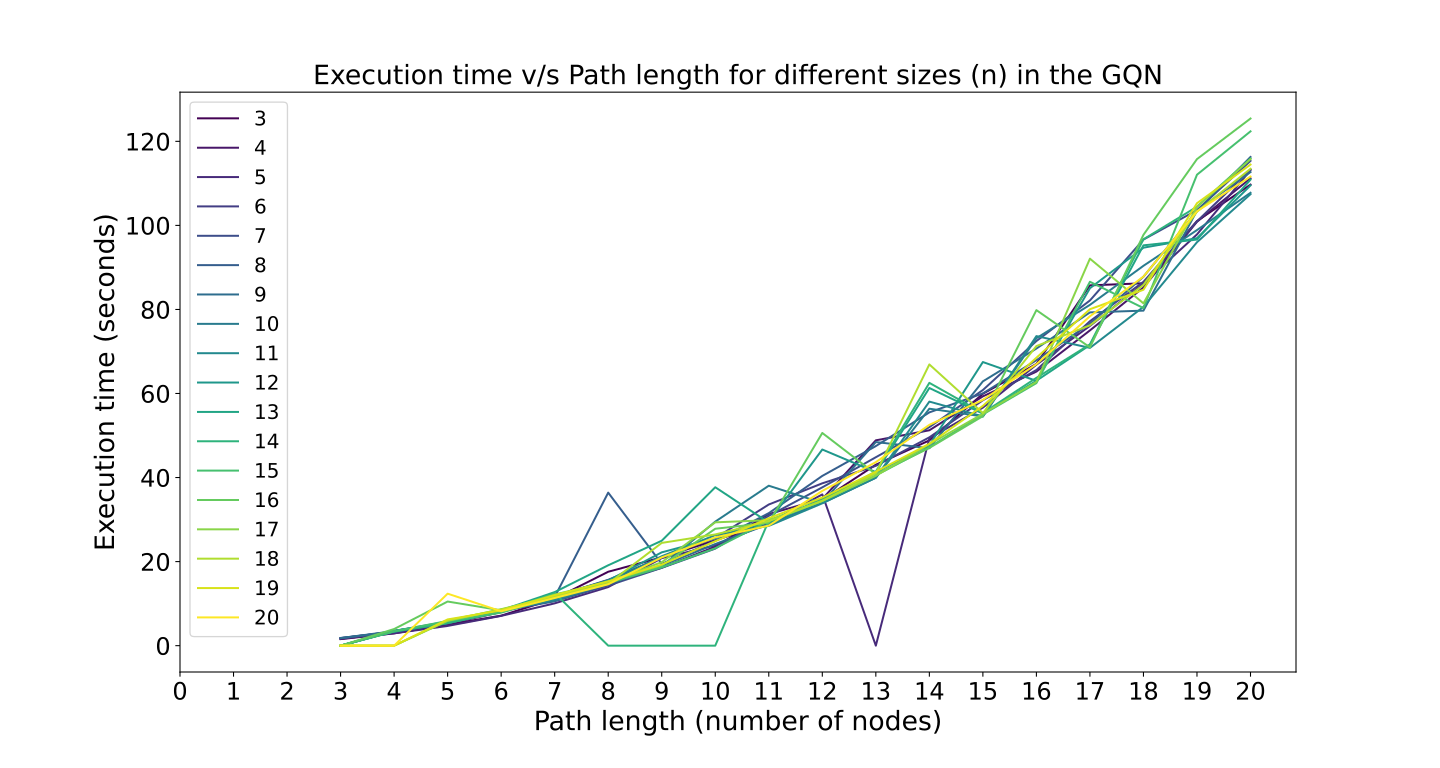

Data behind this chart, as committed beside it:
, 3, 4, 5, 6, 7, 8, 9, 10, 11, 12, 13, 14, 15, 16, 17, 18, 19, 20, 21, 22, 23, 24, 25
3, 1.556, 1.607, 1.715, 1.783, 1.764, 1.83, 1.804, 0.0, 0.0, 0.0, 0.0, 0.0, 0.0, 0.0, 0.0, 0.0, 0.0, 0.0, 0.0, 0.0, 0.0, 0.0, 0.0
4, 2.926, 3.12, 2.927, 3.298, 3.336, 3.303, 3.458, 3.518, 3.54, 3.347, 3.487, 3.423, 3.414, 3.952, 0.0, 0.0, 0.0, 0.0, 0.0, 0.0, 0.0, 0.0, 0.0
5, 5.019, 5.145, 4.692, 5.34, 5.556, 5.398, 5.563, 5.723, 5.426, 5.326, 5.531, 5.395, 5.878, 10.5, 5.894, 6.026, 6.241, 12.37, 0.0, 0.0, 0.0, 0.0, 0.0
6, 7.135, 8.012, 7.083, 8.214, 8.246, 8.181, 8.271, 8.529, 8.23, 8.308, 8.42, 7.978, 7.851, 8.397, 8.671, 8.592, 8.39, 8.178, 0.0, 0.0, 0.0, 0.0, 0.0
7, 11.18, 11.33, 10.06, 11.69, 10.56, 11.57, 11.6, 10.67, 11, 11.76, 12.74, 12.5, 11.53, 12.18, 11.74, 11.65, 12.04, 11.33, 0.0, 0.0, 0.0, 0.0, 0.0
8, 17.58, 14.83, 13.93, 15.66, 14.31, 36.41, 15.57, 14.76, 15.05, 15.5, 19.12, 0.0, 14.88, 15.17, 15.2, 14.73, 15.31, 14.61, 0.0, 0.0, 0.0, 0.0, 0.0
9, 21.01, 18.55, 20.82, 21.02, 18.51, 19.46, 19.03, 18.87, 21.28, 22.2, 24.96, 0.0, 18.62, 19.05, 19.85, 24.45, 19.29, 21, 0.0, 0.0, 0.0, 0.0, 0.0
10, 25.07, 23.56, 23.85, 25.58, 23.09, 24.94, 24.18, 29.51, 26.29, 25.58, 37.69, 0.0, 23.17, 27.81, 29.34, 26.46, 24.85, 25.76, 0.0, 0.0, 0.0, 0.0, 0.0
11, 29.22, 31.33, 29.23, 33.59, 30.89, 31.53, 28.9, 38.06, 28.5, 29.51, 29.29, 29.75, 29.68, 29.24, 29.86, 29.63, 30.32, 28.56, 0.0, 0.0, 0.0, 0.0, 0.0
12, 34.68, 34.91, 35.98, 38.63, 37.67, 40.39, 34.05, 33.94, 33.87, 46.67, 34.46, 34.76, 34.4, 50.61, 34.45, 34.47, 35.24, 36.83, 0.0, 0.0, 0.0, 0.0, 0.0
13, 43.06, 48.86, 0.0, 42.79, 44.83, 47.49, 48.45, 39.96, 39.96, 41.28, 41.14, 41.41, 40.52, 40.82, 40.42, 41.01, 41.39, 43.67, 0.0, 0.0, 0.0, 0.0, 0.0
14, 48.84, 51.25, 49.33, 49.57, 52, 55.51, 46.97, 56.38, 58.07, 47.68, 61.31, 62.53, 47.22, 47.05, 47.94, 66.92, 48.05, 52.54, 0.0, 0.0, 0.0, 0.0, 0.0
15, 59.94, 59.32, 56.64, 58.41, 60.83, 60.03, 62.89, 54.54, 54.54, 67.49, 55.2, 55.35, 55.02, 54.62, 55.17, 55.34, 57.06, 58.49, 0.0, 0.0, 0.0, 0.0, 0.0
16, 67.04, 65.21, 66.85, 65.59, 72.48, 67.92, 70.7, 73.16, 73.66, 63, 63.05, 63.73, 62.47, 79.84, 62.77, 71.3, 68.51, 66.97, 0.0, 0.0, 0.0, 0.0, 0.0
17, 85.73, 75.02, 76.08, 77.2, 82.14, 76.63, 79.3, 81.1, 70.85, 85.05, 71.53, 71.69, 86.59, 70.97, 92.08, 76.22, 80.06, 78.38, 0.0, 0.0, 0.0, 0.0, 0.0
18, 86.23, 85.24, 86.16, 86.58, 96.63, 87.79, 79.72, 90.39, 80.62, 94.7, 95.25, 96.69, 80.33, 97.76, 81.45, 85.85, 84.69, 87.82, 0.0, 0.0, 0.0, 0.0, 0.0
19, 101, 100.9, 97.85, 101, 103.6, 103.4, 103.5, 98.89, 96, 96.96, 96.63, 104.5, 112.1, 115.8, 104.4, 103.3, 105.3, 103.4, 0.0, 0.0, 0.0, 0.0, 0.0
20, 109.7, 111.2, 113.2, 113.3, 115.4, 116.3, 112.7, 107.8, 107.4, 109.5, 110.9, 115.9, 122.4, 125.4, 115.8, 113.5, 114.5, 111.6, 0.0, 0.0, 0.0, 0.0, 0.0
21, 0.0, 0.0, 0.0, 0.0, 0.0, 0.0, 0.0, 0.0, 0.0, 0.0, 0.0, 0.0, 0.0, 0.0, 0.0, 0.0, 0.0, 0.0, 0.0, 0.0, 0.0, 0.0, 0.0
22, 0.0, 0.0, 0.0, 0.0, 0.0, 0.0, 0.0, 0.0, 0.0, 0.0, 0.0, 0.0, 0.0, 0.0, 0.0, 0.0, 0.0, 0.0, 0.0, 0.0, 0.0, 0.0, 0.0
23, 0.0, 0.0, 0.0, 0.0, 0.0, 0.0, 0.0, 0.0, 0.0, 0.0, 0.0, 0.0, 0.0, 0.0, 0.0, 0.0, 0.0, 0.0, 0.0, 0.0, 0.0, 0.0, 0.0
24, 0.0, 0.0, 0.0, 0.0, 0.0, 0.0, 0.0, 0.0, 0.0, 0.0, 0.0, 0.0, 0.0, 0.0, 0.0, 0.0, 0.0, 0.0, 0.0, 0.0, 0.0, 0.0, 0.0
25, 0.0, 0.0, 0.0, 0.0, 0.0, 0.0, 0.0, 0.0, 0.0, 0.0, 0.0, 0.0, 0.0, 0.0, 0.0, 0.0, 0.0, 0.0, 0.0, 0.0, 0.0, 0.0, 0.0
26, 0.0, 0.0, 0.0, 0.0, 0.0, 0.0, 0.0, 0.0, 0.0, 0.0, 0.0, 0.0, 0.0, 0.0, 0.0, 0.0, 0.0, 0.0, 0.0, 0.0, 0.0, 0.0, 0.0
27, 0.0, 0.0, 0.0, 0.0, 0.0, 0.0, 0.0, 0.0, 0.0, 0.0, 0.0, 0.0, 0.0, 0.0, 0.0, 0.0, 0.0, 0.0, 0.0, 0.0, 0.0, 0.0, 0.0
28, 0.0, 0.0, 0.0, 0.0, 0.0, 0.0, 0.0, 0.0, 0.0, 0.0, 0.0, 0.0, 0.0, 0.0, 0.0, 0.0, 0.0, 0.0, 0.0, 0.0, 0.0, 0.0, 0.0
29, 0.0, 0.0, 0.0, 0.0, 0.0, 0.0, 0.0, 0.0, 0.0, 0.0, 0.0, 0.0, 0.0, 0.0, 0.0, 0.0, 0.0, 0.0, 0.0, 0.0, 0.0, 0.0, 0.0
30, 0.0, 0.0, 0.0, 0.0, 0.0, 0.0, 0.0, 0.0, 0.0, 0.0, 0.0, 0.0, 0.0, 0.0, 0.0, 0.0, 0.0, 0.0, 0.0, 0.0, 0.0, 0.0, 0.0
31, 0.0, 0.0, 0.0, 0.0, 0.0, 0.0, 0.0, 0.0, 0.0, 0.0, 0.0, 0.0, 0.0, 0.0, 0.0, 0.0, 0.0, 0.0, 0.0, 0.0, 0.0, 0.0, 0.0
32, 0.0, 0.0, 0.0, 0.0, 0.0, 0.0, 0.0, 0.0, 0.0, 0.0, 0.0, 0.0, 0.0, 0.0, 0.0, 0.0, 0.0, 0.0, 0.0, 0.0, 0.0, 0.0, 0.0
33, 0.0, 0.0, 0.0, 0.0, 0.0, 0.0, 0.0, 0.0, 0.0, 0.0, 0.0, 0.0, 0.0, 0.0, 0.0, 0.0, 0.0, 0.0, 0.0, 0.0, 0.0, 0.0, 0.0
34, 0.0, 0.0, 0.0, 0.0, 0.0, 0.0, 0.0, 0.0, 0.0, 0.0, 0.0, 0.0, 0.0, 0.0, 0.0, 0.0, 0.0, 0.0, 0.0, 0.0, 0.0, 0.0, 0.0
35, 0.0, 0.0, 0.0, 0.0, 0.0, 0.0, 0.0, 0.0, 0.0, 0.0, 0.0, 0.0, 0.0, 0.0, 0.0, 0.0, 0.0, 0.0, 0.0, 0.0, 0.0, 0.0, 0.0
36, 0.0, 0.0, 0.0, 0.0, 0.0, 0.0, 0.0, 0.0, 0.0, 0.0, 0.0, 0.0, 0.0, 0.0, 0.0, 0.0, 0.0, 0.0, 0.0, 0.0, 0.0, 0.0, 0.0
37, 0.0, 0.0, 0.0, 0.0, 0.0, 0.0, 0.0, 0.0, 0.0, 0.0, 0.0, 0.0, 0.0, 0.0, 0.0, 0.0, 0.0, 0.0, 0.0, 0.0, 0.0, 0.0, 0.0
38, 0.0, 0.0, 0.0, 0.0, 0.0, 0.0, 0.0, 0.0, 0.0, 0.0, 0.0, 0.0, 0.0, 0.0, 0.0, 0.0, 0.0, 0.0, 0.0, 0.0, 0.0, 0.0, 0.0
39, 0.0, 0.0, 0.0, 0.0, 0.0, 0.0, 0.0, 0.0, 0.0, 0.0, 0.0, 0.0, 0.0, 0.0, 0.0, 0.0, 0.0, 0.0, 0.0, 0.0, 0.0, 0.0, 0.0
40, 0.0, 0.0, 0.0, 0.0, 0.0, 0.0, 0.0, 0.0, 0.0, 0.0, 0.0, 0.0, 0.0, 0.0, 0.0, 0.0, 0.0, 0.0, 0.0, 0.0, 0.0, 0.0, 0.0
41, 0.0, 0.0, 0.0, 0.0, 0.0, 0.0, 0.0, 0.0, 0.0, 0.0, 0.0, 0.0, 0.0, 0.0, 0.0, 0.0, 0.0, 0.0, 0.0, 0.0, 0.0, 0.0, 0.0
42, 0.0, 0.0, 0.0, 0.0, 0.0, 0.0, 0.0, 0.0, 0.0, 0.0, 0.0, 0.0, 0.0, 0.0, 0.0, 0.0, 0.0, 0.0, 0.0, 0.0, 0.0, 0.0, 0.0
43, 0.0, 0.0, 0.0, 0.0, 0.0, 0.0, 0.0, 0.0, 0.0, 0.0, 0.0, 0.0, 0.0, 0.0, 0.0, 0.0, 0.0, 0.0, 0.0, 0.0, 0.0, 0.0, 0.0
44, 0.0, 0.0, 0.0, 0.0, 0.0, 0.0, 0.0, 0.0, 0.0, 0.0, 0.0, 0.0, 0.0, 0.0, 0.0, 0.0, 0.0, 0.0, 0.0, 0.0, 0.0, 0.0, 0.0
45, 0.0, 0.0, 0.0, 0.0, 0.0, 0.0, 0.0, 0.0, 0.0, 0.0, 0.0, 0.0, 0.0, 0.0, 0.0, 0.0, 0.0, 0.0, 0.0, 0.0, 0.0, 0.0, 0.0
46, 0.0, 0.0, 0.0, 0.0, 0.0, 0.0, 0.0, 0.0, 0.0, 0.0, 0.0, 0.0, 0.0, 0.0, 0.0, 0.0, 0.0, 0.0, 0.0, 0.0, 0.0, 0.0, 0.0
47, 0.0, 0.0, 0.0, 0.0, 0.0, 0.0, 0.0, 0.0, 0.0, 0.0, 0.0, 0.0, 0.0, 0.0, 0.0, 0.0, 0.0, 0.0, 0.0, 0.0, 0.0, 0.0, 0.0
48, 0.0, 0.0, 0.0, 0.0, 0.0, 0.0, 0.0, 0.0, 0.0, 0.0, 0.0, 0.0, 0.0, 0.0, 0.0, 0.0, 0.0, 0.0, 0.0, 0.0, 0.0, 0.0, 0.0
49, 0.0, 0.0, 0.0, 0.0, 0.0, 0.0, 0.0, 0.0, 0.0, 0.0, 0.0, 0.0, 0.0, 0.0, 0.0, 0.0, 0.0, 0.0, 0.0, 0.0, 0.0, 0.0, 0.0
50, 0.0, 0.0, 0.0, 0.0, 0.0, 0.0, 0.0, 0.0, 0.0, 0.0, 0.0, 0.0, 0.0, 0.0, 0.0, 0.0, 0.0, 0.0, 0.0, 0.0, 0.0, 0.0, 0.0
51, 0.0, 0.0, 0.0, 0.0, 0.0, 0.0, 0.0, 0.0, 0.0, 0.0, 0.0, 0.0, 0.0, 0.0, 0.0, 0.0, 0.0, 0.0, 0.0, 0.0, 0.0, 0.0, 0.0
52, 0.0, 0.0, 0.0, 0.0, 0.0, 0.0, 0.0, 0.0, 0.0, 0.0, 0.0, 0.0, 0.0, 0.0, 0.0, 0.0, 0.0, 0.0, 0.0, 0.0, 0.0, 0.0, 0.0
53, 0.0, 0.0, 0.0, 0.0, 0.0, 0.0, 0.0, 0.0, 0.0, 0.0, 0.0, 0.0, 0.0, 0.0, 0.0, 0.0, 0.0, 0.0, 0.0, 0.0, 0.0, 0.0, 0.0
54, 0.0, 0.0, 0.0, 0.0, 0.0, 0.0, 0.0, 0.0, 0.0, 0.0, 0.0, 0.0, 0.0, 0.0, 0.0, 0.0, 0.0, 0.0, 0.0, 0.0, 0.0, 0.0, 0.0
55, 0.0, 0.0, 0.0, 0.0, 0.0, 0.0, 0.0, 0.0, 0.0, 0.0, 0.0, 0.0, 0.0, 0.0, 0.0, 0.0, 0.0, 0.0, 0.0, 0.0, 0.0, 0.0, 0.0
56, 0.0, 0.0, 0.0, 0.0, 0.0, 0.0, 0.0, 0.0, 0.0, 0.0, 0.0, 0.0, 0.0, 0.0, 0.0, 0.0, 0.0, 0.0, 0.0, 0.0, 0.0, 0.0, 0.0
57, 0.0, 0.0, 0.0, 0.0, 0.0, 0.0, 0.0, 0.0, 0.0, 0.0, 0.0, 0.0, 0.0, 0.0, 0.0, 0.0, 0.0, 0.0, 0.0, 0.0, 0.0, 0.0, 0.0
58, 0.0, 0.0, 0.0, 0.0, 0.0, 0.0, 0.0, 0.0, 0.0, 0.0, 0.0, 0.0, 0.0, 0.0, 0.0, 0.0, 0.0, 0.0, 0.0, 0.0, 0.0, 0.0, 0.0
59, 0.0, 0.0, 0.0, 0.0, 0.0, 0.0, 0.0, 0.0, 0.0, 0.0, 0.0, 0.0, 0.0, 0.0, 0.0, 0.0, 0.0, 0.0, 0.0, 0.0, 0.0, 0.0, 0.0
60, 0.0, 0.0, 0.0, 0.0, 0.0, 0.0, 0.0, 0.0, 0.0, 0.0, 0.0, 0.0, 0.0, 0.0, 0.0, 0.0, 0.0, 0.0, 0.0, 0.0, 0.0, 0.0, 0.0
61, 0.0, 0.0, 0.0, 0.0, 0.0, 0.0, 0.0, 0.0, 0.0, 0.0, 0.0, 0.0, 0.0, 0.0, 0.0, 0.0, 0.0, 0.0, 0.0, 0.0, 0.0, 0.0, 0.0
62, 0.0, 0.0, 0.0, 0.0, 0.0, 0.0, 0.0, 0.0, 0.0, 0.0, 0.0, 0.0, 0.0, 0.0, 0.0, 0.0, 0.0, 0.0, 0.0, 0.0, 0.0, 0.0, 0.0
... 38 more rows
